Dataset: Lemon_Dataset (GitHub, pearlispearl/DeepLearning-Group2-LemonLeafDisease). Classes: anthracnose, bacterial blight, citrus canker, curl virus, deficiency leaf, dry leaf, healthy leaf, sooty mould, spider mites.

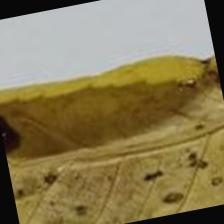
Label: bacterial blight

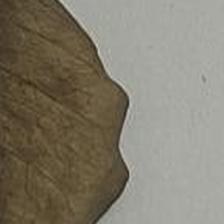
Label: curl virus

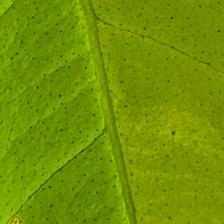
Label: healthy leaf

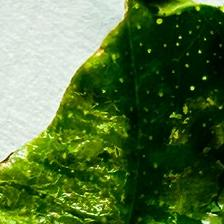
Label: deficiency leaf

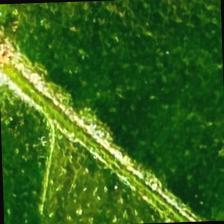
Label: anthracnose

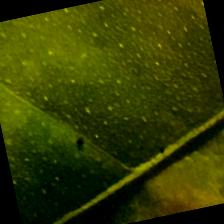
Label: citrus canker
